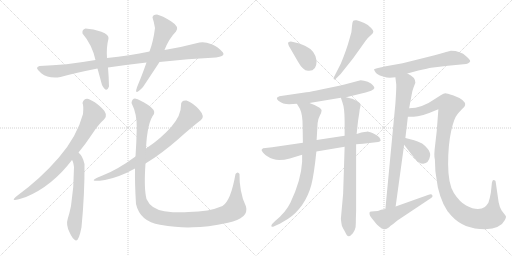
t = 0.00 s
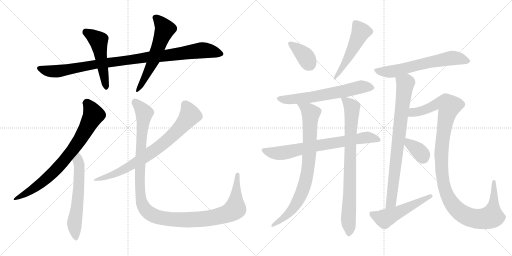
t = 2.97 s
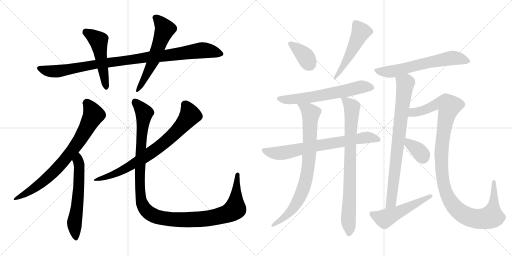
t = 5.94 s
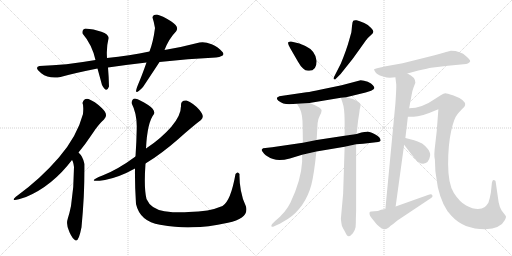
t = 8.90 s
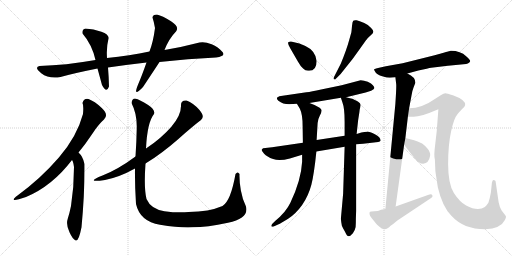
t = 11.87 s
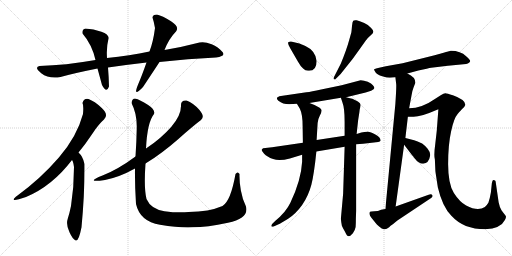
t = 14.84 s

The animated SVG that drew these frames (rendered in a browser with its animation timeline set to each time). Animation: 18 CSS @keyframes rules; one cycle of 14.84 s.

<svg version="1.1" viewBox="0 0 2048 1024" xmlns="http://www.w3.org/2000/svg">
  <g stroke="lightgray" stroke-dasharray="1,1" stroke-width="1" transform="scale(4, 4)">
    <line x1="0" y1="0" x2="256" y2="256"></line>
    <line x1="256" y1="0" x2="0" y2="256"></line>
    <line x1="128" y1="0" x2="128" y2="256"></line>
    <line x1="0" y1="128" x2="256" y2="128"></line>
    <line x1="256" y1="0" x2="512" y2="256"></line>
    <line x1="512" y1="0" x2="256" y2="256"></line>
    <line x1="384" y1="0" x2="384" y2="256"></line>
    <line x1="256" y1="128" x2="512" y2="128"></line>
  </g>
<g transform="scale(1, -1) translate(0, -850)">
   <style type="text/css">
    @keyframes keyframes0 {
      from {
       stroke: black;
       stroke-dashoffset: 986;
       stroke-width: 128;
       }
       76% {
       animation-timing-function: step-end;
       stroke: black;
       stroke-dashoffset: 0;
       stroke-width: 128;
       }
       to {
       stroke: black;
       stroke-width: 1024;
       }
       }
       #make-me-a-hanzi-animation-0 {
         animation: keyframes0 1.052409s both;
         animation-delay: 0.000000s;
         animation-timing-function: linear;
       }
    @keyframes keyframes1 {
      from {
       stroke: black;
       stroke-dashoffset: 501;
       stroke-width: 128;
       }
       62% {
       animation-timing-function: step-end;
       stroke: black;
       stroke-dashoffset: 0;
       stroke-width: 128;
       }
       to {
       stroke: black;
       stroke-width: 1024;
       }
       }
       #make-me-a-hanzi-animation-1 {
         animation: keyframes1 0.657715s both;
         animation-delay: 1.052409s;
         animation-timing-function: linear;
       }
    @keyframes keyframes2 {
      from {
       stroke: black;
       stroke-dashoffset: 573;
       stroke-width: 128;
       }
       65% {
       animation-timing-function: step-end;
       stroke: black;
       stroke-dashoffset: 0;
       stroke-width: 128;
       }
       to {
       stroke: black;
       stroke-width: 1024;
       }
       }
       #make-me-a-hanzi-animation-2 {
         animation: keyframes2 0.716309s both;
         animation-delay: 1.710124s;
         animation-timing-function: linear;
       }
    @keyframes keyframes3 {
      from {
       stroke: black;
       stroke-dashoffset: 756;
       stroke-width: 128;
       }
       71% {
       animation-timing-function: step-end;
       stroke: black;
       stroke-dashoffset: 0;
       stroke-width: 128;
       }
       to {
       stroke: black;
       stroke-width: 1024;
       }
       }
       #make-me-a-hanzi-animation-3 {
         animation: keyframes3 0.865234s both;
         animation-delay: 2.426433s;
         animation-timing-function: linear;
       }
    @keyframes keyframes4 {
      from {
       stroke: black;
       stroke-dashoffset: 591;
       stroke-width: 128;
       }
       66% {
       animation-timing-function: step-end;
       stroke: black;
       stroke-dashoffset: 0;
       stroke-width: 128;
       }
       to {
       stroke: black;
       stroke-width: 1024;
       }
       }
       #make-me-a-hanzi-animation-4 {
         animation: keyframes4 0.730957s both;
         animation-delay: 3.291667s;
         animation-timing-function: linear;
       }
    @keyframes keyframes5 {
      from {
       stroke: black;
       stroke-dashoffset: 754;
       stroke-width: 128;
       }
       71% {
       animation-timing-function: step-end;
       stroke: black;
       stroke-dashoffset: 0;
       stroke-width: 128;
       }
       to {
       stroke: black;
       stroke-width: 1024;
       }
       }
       #make-me-a-hanzi-animation-5 {
         animation: keyframes5 0.863607s both;
         animation-delay: 4.022624s;
         animation-timing-function: linear;
       }
    @keyframes keyframes6 {
      from {
       stroke: black;
       stroke-dashoffset: 1218;
       stroke-width: 128;
       }
       80% {
       animation-timing-function: step-end;
       stroke: black;
       stroke-dashoffset: 0;
       stroke-width: 128;
       }
       to {
       stroke: black;
       stroke-width: 1024;
       }
       }
       #make-me-a-hanzi-animation-6 {
         animation: keyframes6 1.241211s both;
         animation-delay: 4.886231s;
         animation-timing-function: linear;
       }
    @keyframes keyframes7 {
      from {
       stroke: black;
       stroke-dashoffset: 364;
       stroke-width: 128;
       }
       54% {
       animation-timing-function: step-end;
       stroke: black;
       stroke-dashoffset: 0;
       stroke-width: 128;
       }
       to {
       stroke: black;
       stroke-width: 1024;
       }
       }
       #make-me-a-hanzi-animation-7 {
         animation: keyframes7 0.546224s both;
         animation-delay: 6.127442s;
         animation-timing-function: linear;
       }
    @keyframes keyframes8 {
      from {
       stroke: black;
       stroke-dashoffset: 511;
       stroke-width: 128;
       }
       62% {
       animation-timing-function: step-end;
       stroke: black;
       stroke-dashoffset: 0;
       stroke-width: 128;
       }
       to {
       stroke: black;
       stroke-width: 1024;
       }
       }
       #make-me-a-hanzi-animation-8 {
         animation: keyframes8 0.665853s both;
         animation-delay: 6.673666s;
         animation-timing-function: linear;
       }
    @keyframes keyframes9 {
      from {
       stroke: black;
       stroke-dashoffset: 633;
       stroke-width: 128;
       }
       67% {
       animation-timing-function: step-end;
       stroke: black;
       stroke-dashoffset: 0;
       stroke-width: 128;
       }
       to {
       stroke: black;
       stroke-width: 1024;
       }
       }
       #make-me-a-hanzi-animation-9 {
         animation: keyframes9 0.765137s both;
         animation-delay: 7.339519s;
         animation-timing-function: linear;
       }
    @keyframes keyframes10 {
      from {
       stroke: black;
       stroke-dashoffset: 726;
       stroke-width: 128;
       }
       70% {
       animation-timing-function: step-end;
       stroke: black;
       stroke-dashoffset: 0;
       stroke-width: 128;
       }
       to {
       stroke: black;
       stroke-width: 1024;
       }
       }
       #make-me-a-hanzi-animation-10 {
         animation: keyframes10 0.840820s both;
         animation-delay: 8.104656s;
         animation-timing-function: linear;
       }
    @keyframes keyframes11 {
      from {
       stroke: black;
       stroke-dashoffset: 818;
       stroke-width: 128;
       }
       73% {
       animation-timing-function: step-end;
       stroke: black;
       stroke-dashoffset: 0;
       stroke-width: 128;
       }
       to {
       stroke: black;
       stroke-width: 1024;
       }
       }
       #make-me-a-hanzi-animation-11 {
         animation: keyframes11 0.915690s both;
         animation-delay: 8.945476s;
         animation-timing-function: linear;
       }
    @keyframes keyframes12 {
      from {
       stroke: black;
       stroke-dashoffset: 814;
       stroke-width: 128;
       }
       73% {
       animation-timing-function: step-end;
       stroke: black;
       stroke-dashoffset: 0;
       stroke-width: 128;
       }
       to {
       stroke: black;
       stroke-width: 1024;
       }
       }
       #make-me-a-hanzi-animation-12 {
         animation: keyframes12 0.912435s both;
         animation-delay: 9.861166s;
         animation-timing-function: linear;
       }
    @keyframes keyframes13 {
      from {
       stroke: black;
       stroke-dashoffset: 634;
       stroke-width: 128;
       }
       67% {
       animation-timing-function: step-end;
       stroke: black;
       stroke-dashoffset: 0;
       stroke-width: 128;
       }
       to {
       stroke: black;
       stroke-width: 1024;
       }
       }
       #make-me-a-hanzi-animation-13 {
         animation: keyframes13 0.765951s both;
         animation-delay: 10.773601s;
         animation-timing-function: linear;
       }
    @keyframes keyframes14 {
      from {
       stroke: black;
       stroke-dashoffset: 799;
       stroke-width: 128;
       }
       72% {
       animation-timing-function: step-end;
       stroke: black;
       stroke-dashoffset: 0;
       stroke-width: 128;
       }
       to {
       stroke: black;
       stroke-width: 1024;
       }
       }
       #make-me-a-hanzi-animation-14 {
         animation: keyframes14 0.900228s both;
         animation-delay: 11.539552s;
         animation-timing-function: linear;
       }
    @keyframes keyframes15 {
      from {
       stroke: black;
       stroke-dashoffset: 1152;
       stroke-width: 128;
       }
       79% {
       animation-timing-function: step-end;
       stroke: black;
       stroke-dashoffset: 0;
       stroke-width: 128;
       }
       to {
       stroke: black;
       stroke-width: 1024;
       }
       }
       #make-me-a-hanzi-animation-15 {
         animation: keyframes15 1.187500s both;
         animation-delay: 12.439780s;
         animation-timing-function: linear;
       }
    @keyframes keyframes16 {
      from {
       stroke: black;
       stroke-dashoffset: 353;
       stroke-width: 128;
       }
       53% {
       animation-timing-function: step-end;
       stroke: black;
       stroke-dashoffset: 0;
       stroke-width: 128;
       }
       to {
       stroke: black;
       stroke-width: 1024;
       }
       }
       #make-me-a-hanzi-animation-16 {
         animation: keyframes16 0.537272s both;
         animation-delay: 13.627280s;
         animation-timing-function: linear;
       }
    @keyframes keyframes17 {
      from {
       stroke: black;
       stroke-dashoffset: 518;
       stroke-width: 128;
       }
       63% {
       animation-timing-function: step-end;
       stroke: black;
       stroke-dashoffset: 0;
       stroke-width: 128;
       }
       to {
       stroke: black;
       stroke-width: 1024;
       }
       }
       #make-me-a-hanzi-animation-17 {
         animation: keyframes17 0.671549s both;
         animation-delay: 14.164552s;
         animation-timing-function: linear;
       }
</style>
<path d="M 864.0 620.0 Q 907.0 626.0 888.0 644.0 Q 874.0 663.0 846.5 673.5 Q 819.0 684.0 798.0 680.0 Q 734.0 663.0 658.0 650.0 L 598.0 644.0 Q 519.0 628.0 428.0 618.0 L 382.0 610.0 Q 261.0 589.0 158.0 586.0 Q 135.0 581.0 165.0 557.5 Q 195.0 534.0 242.0 542.0 Q 295.0 557.0 390.0 576.0 L 432.0 580.0 Q 507.0 591.0 586.0 600.0 L 638.0 602.0 Q 752.0 615.0 864.0 620.0 Z" fill="lightgray"></path> 
<path d="M 428.0 618.0 Q 425.0 661.0 434.0 696.0 Q 437.0 712.0 405.5 723.5 Q 374.0 735.0 342.0 736.0 Q 327.0 732.0 330.0 716.0 Q 368.0 672.0 382.0 610.0 L 390.0 576.0 Q 399.0 543.0 408.0 510.0 Q 426.0 475.0 436.0 504.0 Q 435.0 545.0 432.0 580.0 L 428.0 618.0 Z" fill="lightgray"></path> 
<path d="M 658.0 650.0 Q 676.0 696.0 704.0 724.0 Q 719.0 743.0 684.0 765.0 Q 649.0 787.0 628.0 792.0 Q 611.0 792.0 610.0 780.0 Q 616.0 762.0 620.0 738.0 Q 613.0 683.0 598.0 644.0 L 586.0 600.0 Q 567.0 546.0 554.0 516.0 Q 528.0 455.0 572.0 502.0 Q 612.0 562.0 638.0 602.0 L 658.0 650.0 Z" fill="lightgray"></path> 
<path d="M 354.0 454.0 Q 336.0 458.0 330.0 438.0 Q 335.0 428.0 332.0 394.0 Q 308.0 304.0 235.5 220.0 Q 163.0 136.0 70.0 68.0 Q 27.0 35.0 104.0 62.0 Q 209.0 106.0 288.0 210.0 L 314.0 240.0 Q 341.0 273.0 368.0 313.5 Q 395.0 354.0 416.0 372.0 Q 436.0 392.0 407.0 418.5 Q 378.0 445.0 354.0 454.0 Z" fill="lightgray"></path> 
<path d="M 288.0 210.0 Q 293.0 205.0 296.0 182.0 Q 296.0 102.0 284.0 26.0 Q 278.0 -3.0 271.0 -25.0 Q 263.0 -48.0 278.0 -79.0 Q 291.0 -108.0 303.0 -112.0 Q 315.0 -116.0 326.0 -59.0 Q 339.0 77.0 338.0 194.0 Q 332.0 224.0 314.0 240.0 C 293.0 262.0 275.0 237.0 288.0 210.0 Z" fill="lightgray"></path> 
<path d="M 582.0 196.0 Q 648.0 237.0 712.5 293.5 Q 777.0 350.0 804.0 370.0 Q 821.0 384.0 797.0 411.0 Q 773.0 438.0 746.0 448.0 Q 723.0 450.0 724.0 428.0 Q 725.0 389.0 685.5 343.5 Q 646.0 298.0 584.0 256.0 L 542.0 224.0 Q 470.0 171.0 410.0 148.0 Q 335.0 118.0 420.0 130.0 Q 477.0 141.0 540.0 176.0 L 582.0 196.0 Z" fill="lightgray"></path> 
<path d="M 942.0 154.0 Q 923.0 46.0 890.0 26.0 Q 837.0 3.0 754.0 2.0 Q 711.0 -2.0 657.5 5.5 Q 604.0 13.0 586.0 54.0 Q 575.0 98.0 582.0 196.0 L 584.0 256.0 Q 589.0 361.0 616.0 394.0 Q 622.0 411.0 591.0 431.0 Q 560.0 451.0 540.0 456.0 Q 528.0 456.0 526.0 438.0 Q 548.0 395.0 547.0 339.5 Q 546.0 284.0 542.0 224.0 L 540.0 176.0 Q 539.0 112.0 544.0 34.0 Q 560.0 -36.0 640.0 -49.0 Q 720.0 -62.0 772.0 -59.0 Q 827.0 -59.0 912.0 -41.0 Q 997.0 -23.0 984.0 24.0 Q 970.0 51.0 963.5 88.0 Q 957.0 125.0 958.0 154.0 Q 951.0 167.0 942.0 154.0 Z" fill="lightgray"></path> 
<path d="M 1266.5 606.5 Q 1262.5 647.5 1221.5 666.5 Q 1201.5 675.5 1193.5 677.5 L 1172.5 682.5 Q 1164.5 685.5 1158.5 683.5 Q 1144.5 683.5 1161.5 656.5 L 1191.5 604.5 Q 1202.5 584.5 1212.5 576.5 Q 1222.5 565.5 1236.5 567.5 Q 1266.5 567.5 1266.5 606.5 Z" fill="lightgray"></path> 
<path d="M 1362.5 554.5 L 1409.5 613.5 Q 1410.5 614.5 1440.5 656.5 L 1462.5 687.5 Q 1468.5 696.5 1481.0 707.0 Q 1493.5 717.5 1493.5 723.5 Q 1493.5 729.5 1484.5 738.5 Q 1477.5 748.5 1457.0 758.0 Q 1436.5 767.5 1426.5 769.0 Q 1416.5 770.5 1413.0 767.0 Q 1409.5 763.5 1408.0 746.5 Q 1406.5 729.5 1405.5 721.5 L 1396.5 689.5 Q 1386.5 652.5 1363.5 596.5 L 1336.5 543.5 Q 1332.5 535.5 1335.5 533.0 Q 1338.5 530.5 1346.5 538.5 L 1362.5 554.5 Z" fill="lightgray"></path> 
<path d="M 1384.5 461.5 L 1462.5 480.5 L 1484.5 487.5 Q 1497.5 493.5 1497.5 498.5 Q 1497.5 503.5 1491.5 509.5 Q 1486.5 517.5 1471.0 523.5 Q 1455.5 529.5 1442.5 529.5 L 1366.5 509.5 L 1284.5 492.5 Q 1245.5 483.5 1225.5 481.5 L 1130.5 467.5 Q 1115.5 467.5 1107.5 459.5 Q 1106.5 453.5 1113.5 447.5 Q 1131.5 433.5 1156.5 433.5 L 1187.5 435.5 L 1237.5 438.5 L 1363.5 459.5 L 1384.5 461.5 Z" fill="lightgray"></path> 
<path d="M 1211.5 279.5 L 1088.5 261.5 L 1052.5 257.5 Q 1048.5 255.5 1046.5 251.5 Q 1045.5 247.5 1056.5 235.5 Q 1067.5 223.5 1092.5 214.0 Q 1117.5 204.5 1159.5 216.5 L 1208.5 231.5 L 1265.5 244.5 L 1378.5 263.5 L 1424.5 273.5 L 1452.5 275.5 L 1512.5 282.5 Q 1520.5 283.5 1522.5 287.5 Q 1522.5 302.5 1499.5 313.5 Q 1476.5 324.5 1467.5 323.5 Q 1458.5 322.5 1445.5 320.5 L 1426.5 314.5 L 1378.5 307.5 L 1266.5 290.5 L 1211.5 279.5 Z" fill="lightgray"></path> 
<path d="M 1187.5 435.5 L 1199.5 415.5 Q 1210.5 393.5 1210.5 345.5 L 1211.5 279.5 L 1208.5 231.5 L 1208.5 203.5 Q 1204.5 129.5 1161.5 39.5 Q 1143.5 1.5 1100.5 -33.5 L 1088.5 -45.5 Q 1084.5 -50.5 1085.5 -54.5 Q 1087.5 -57.5 1092.5 -56.5 L 1114.5 -46.5 Q 1121.5 -43.5 1152.5 -24.5 Q 1183.5 -4.5 1208.5 30.5 Q 1233.5 66.5 1245.5 111.5 Q 1256.5 155.5 1265.5 244.5 L 1266.5 290.5 L 1270.5 358.5 Q 1271.5 373.5 1279.5 388.5 Q 1286.5 402.5 1286.5 408.5 Q 1286.5 413.5 1278.5 419.5 Q 1259.5 431.5 1237.5 438.5 C 1209.5 448.5 1172.5 461.5 1187.5 435.5 Z" fill="lightgray"></path> 
<path d="M 1378.5 263.5 L 1372.5 75.5 L 1363.5 -24.5 Q 1364.5 -37.5 1367.5 -52.5 Q 1370.5 -60.5 1380.5 -77.5 Q 1387.5 -94.5 1394.5 -94.5 Q 1401.5 -94.5 1411.5 -82.5 Q 1420.5 -69.5 1422.5 -57.5 Q 1423.5 -44.5 1423.5 -22.5 L 1424.5 6.5 L 1424.5 273.5 L 1426.5 314.5 L 1432.5 369.5 L 1437.5 401.5 Q 1438.5 415.5 1440.5 419.5 L 1442.5 430.5 Q 1442.5 437.5 1431.5 444.5 L 1411.5 454.5 Q 1410.5 455.5 1384.5 461.5 C 1360.5 467.5 1360.5 467.5 1363.5 459.5 L 1369.5 441.5 Q 1378.5 418.5 1378.5 363.5 L 1378.5 307.5 L 1378.5 263.5 Z" fill="lightgray"></path> 
<path d="M 1629.5 556.5 L 1673.5 568.5 Q 1714.5 577.5 1724.5 579.5 L 1791.5 587.5 L 1864.5 594.5 Q 1879.5 598.5 1880.5 605.5 Q 1882.5 610.5 1864.5 625.5 Q 1842.5 647.5 1803.5 647.5 L 1788.5 643.5 Q 1786.5 643.5 1774.5 639.5 L 1738.5 629.5 L 1610.5 597.5 L 1543.5 585.5 L 1516.5 579.5 Q 1497.5 574.5 1495.5 572.5 L 1502.5 560.5 Q 1508.5 551.5 1529.0 545.5 Q 1549.5 539.5 1559.5 539.5 L 1581.5 541.5 L 1629.5 556.5 Z" fill="lightgray"></path> 
<path d="M 1636.5 417.5 L 1645.5 465.5 Q 1648.5 487.5 1654.5 501.5 L 1661.5 519.5 Q 1661.5 542.5 1629.5 556.5 C 1603.5 571.5 1577.5 571.5 1581.5 541.5 L 1584.5 516.5 Q 1586.5 508.5 1581.5 435.5 L 1541.5 14.5 C 1538.5 -15.5 1578.5 -5.5 1582.5 24.5 L 1616.5 271.5 L 1621.5 298.5 L 1631.5 383.5 L 1636.5 417.5 Z" fill="lightgray"></path> 
<path d="M 1741.5 166.5 Q 1742.5 157.5 1751.5 100.5 Q 1769.5 23.5 1805.5 -12.5 Q 1854.5 -66.5 1940.5 -66.5 Q 2003.5 -63.5 2019.5 -29.5 Q 2026.5 -16.5 2022.5 -12.5 L 2006.5 8.5 Q 1998.5 20.5 1994.5 41.5 L 1982.5 124.5 Q 1982.5 127.5 1977.5 129.5 Q 1976.5 131.5 1971.5 129.5 Q 1969.5 127.5 1967.5 118.5 L 1963.5 80.5 Q 1959.5 56.5 1953.5 39.5 Q 1947.5 29.5 1939.5 22.5 Q 1911.5 3.5 1864.5 28.5 Q 1838.5 42.5 1815.5 78.5 Q 1792.5 114.5 1792.5 193.5 Q 1792.5 272.5 1804.5 325.5 Q 1815.5 377.5 1830.5 394.5 Q 1845.5 411.5 1847.5 413.5 Q 1859.5 423.5 1860.5 429.5 Q 1864.5 450.5 1811.5 469.5 Q 1787.5 477.5 1781.5 477.5 Q 1774.5 476.5 1764.5 470.5 L 1739.5 454.5 Q 1687.5 417.5 1636.5 417.5 C 1606.5 414.5 1601.5 383.5 1631.5 383.5 L 1654.5 383.5 Q 1684.5 383.5 1743.5 409.5 L 1753.5 413.5 L 1747.5 333.5 Q 1747.5 330.5 1741.5 278.5 Q 1734.5 226.5 1739.5 212.5 L 1741.5 166.5 Z" fill="lightgray"></path> 
<path d="M 1616.5 271.5 L 1648.5 229.5 Q 1651.5 226.5 1657.5 218.5 Q 1674.5 195.5 1692.5 195.5 Q 1715.5 197.5 1720.5 227.5 Q 1722.5 240.5 1710.5 255.5 Q 1697.5 270.5 1688.5 276.5 Q 1668.5 286.5 1656.5 289.5 L 1621.5 298.5 C 1592.5 305.5 1598.5 295.5 1616.5 271.5 Z" fill="lightgray"></path> 
<path d="M 1541.5 14.5 L 1524.5 11.5 Q 1512.5 5.5 1497.5 5.5 Q 1482.5 5.5 1480.0 3.5 Q 1477.5 1.5 1478.0 -6.0 Q 1478.5 -13.5 1485.5 -20.5 L 1502.5 -41.5 Q 1505.5 -45.5 1516.5 -56.0 Q 1527.5 -66.5 1535.5 -66.5 Q 1543.5 -69.5 1556.5 -58.5 Q 1560.5 -52.5 1572.5 -45.5 L 1589.5 -31.5 L 1724.5 58.5 Q 1732.5 63.5 1729.5 69.5 Q 1726.5 75.5 1714.5 71.5 L 1582.5 24.5 L 1541.5 14.5 Z" fill="lightgray"></path> 
      <clipPath id="make-me-a-hanzi-clip-0">
      <path d="M 864.0 620.0 Q 907.0 626.0 888.0 644.0 Q 874.0 663.0 846.5 673.5 Q 819.0 684.0 798.0 680.0 Q 734.0 663.0 658.0 650.0 L 598.0 644.0 Q 519.0 628.0 428.0 618.0 L 382.0 610.0 Q 261.0 589.0 158.0 586.0 Q 135.0 581.0 165.0 557.5 Q 195.0 534.0 242.0 542.0 Q 295.0 557.0 390.0 576.0 L 432.0 580.0 Q 507.0 591.0 586.0 600.0 L 638.0 602.0 Q 752.0 615.0 864.0 620.0 Z" fill="lightgray"></path>
      </clipPath>
      <path clip-path="url(#make-me-a-hanzi-clip-0)" d="M 162.0 572.0 L 230.0 565.0 L 393.0 595.0 L 807.0 649.0 L 884.0 635.0 " fill="none" id="make-me-a-hanzi-animation-0" stroke-dasharray="858 1716" stroke-linecap="round"></path>

      <clipPath id="make-me-a-hanzi-clip-1">
      <path d="M 428.0 618.0 Q 425.0 661.0 434.0 696.0 Q 437.0 712.0 405.5 723.5 Q 374.0 735.0 342.0 736.0 Q 327.0 732.0 330.0 716.0 Q 368.0 672.0 382.0 610.0 L 390.0 576.0 Q 399.0 543.0 408.0 510.0 Q 426.0 475.0 436.0 504.0 Q 435.0 545.0 432.0 580.0 L 428.0 618.0 Z" fill="lightgray"></path>
      </clipPath>
      <path clip-path="url(#make-me-a-hanzi-clip-1)" d="M 344.0 721.0 L 394.0 688.0 L 422.0 505.0 " fill="none" id="make-me-a-hanzi-animation-1" stroke-dasharray="373 746" stroke-linecap="round"></path>

      <clipPath id="make-me-a-hanzi-clip-2">
      <path d="M 658.0 650.0 Q 676.0 696.0 704.0 724.0 Q 719.0 743.0 684.0 765.0 Q 649.0 787.0 628.0 792.0 Q 611.0 792.0 610.0 780.0 Q 616.0 762.0 620.0 738.0 Q 613.0 683.0 598.0 644.0 L 586.0 600.0 Q 567.0 546.0 554.0 516.0 Q 528.0 455.0 572.0 502.0 Q 612.0 562.0 638.0 602.0 L 658.0 650.0 Z" fill="lightgray"></path>
      </clipPath>
      <path clip-path="url(#make-me-a-hanzi-clip-2)" d="M 624.0 778.0 L 660.0 733.0 L 609.0 598.0 L 568.0 515.0 L 554.0 498.0 " fill="none" id="make-me-a-hanzi-animation-2" stroke-dasharray="445 890" stroke-linecap="round"></path>

      <clipPath id="make-me-a-hanzi-clip-3">
      <path d="M 354.0 454.0 Q 336.0 458.0 330.0 438.0 Q 335.0 428.0 332.0 394.0 Q 308.0 304.0 235.5 220.0 Q 163.0 136.0 70.0 68.0 Q 27.0 35.0 104.0 62.0 Q 209.0 106.0 288.0 210.0 L 314.0 240.0 Q 341.0 273.0 368.0 313.5 Q 395.0 354.0 416.0 372.0 Q 436.0 392.0 407.0 418.5 Q 378.0 445.0 354.0 454.0 Z" fill="lightgray"></path>
      </clipPath>
      <path clip-path="url(#make-me-a-hanzi-clip-3)" d="M 346.0 437.0 L 367.0 409.0 L 373.0 387.0 L 299.0 261.0 L 211.0 158.0 L 143.0 101.0 L 95.0 73.0 L 86.0 59.0 " fill="none" id="make-me-a-hanzi-animation-3" stroke-dasharray="628 1256" stroke-linecap="round"></path>

      <clipPath id="make-me-a-hanzi-clip-4">
      <path d="M 288.0 210.0 Q 293.0 205.0 296.0 182.0 Q 296.0 102.0 284.0 26.0 Q 278.0 -3.0 271.0 -25.0 Q 263.0 -48.0 278.0 -79.0 Q 291.0 -108.0 303.0 -112.0 Q 315.0 -116.0 326.0 -59.0 Q 339.0 77.0 338.0 194.0 Q 332.0 224.0 314.0 240.0 C 293.0 262.0 275.0 237.0 288.0 210.0 Z" fill="lightgray"></path>
      </clipPath>
      <path clip-path="url(#make-me-a-hanzi-clip-4)" d="M 314.0 231.0 L 315.0 97.0 L 298.0 -37.0 L 303.0 -103.0 " fill="none" id="make-me-a-hanzi-animation-4" stroke-dasharray="463 926" stroke-linecap="round"></path>

      <clipPath id="make-me-a-hanzi-clip-5">
      <path d="M 582.0 196.0 Q 648.0 237.0 712.5 293.5 Q 777.0 350.0 804.0 370.0 Q 821.0 384.0 797.0 411.0 Q 773.0 438.0 746.0 448.0 Q 723.0 450.0 724.0 428.0 Q 725.0 389.0 685.5 343.5 Q 646.0 298.0 584.0 256.0 L 542.0 224.0 Q 470.0 171.0 410.0 148.0 Q 335.0 118.0 420.0 130.0 Q 477.0 141.0 540.0 176.0 L 582.0 196.0 Z" fill="lightgray"></path>
      </clipPath>
      <path clip-path="url(#make-me-a-hanzi-clip-5)" d="M 741.0 431.0 L 760.0 389.0 L 690.0 308.0 L 610.0 243.0 L 539.0 196.0 L 397.0 129.0 " fill="none" id="make-me-a-hanzi-animation-5" stroke-dasharray="626 1252" stroke-linecap="round"></path>

      <clipPath id="make-me-a-hanzi-clip-6">
      <path d="M 942.0 154.0 Q 923.0 46.0 890.0 26.0 Q 837.0 3.0 754.0 2.0 Q 711.0 -2.0 657.5 5.5 Q 604.0 13.0 586.0 54.0 Q 575.0 98.0 582.0 196.0 L 584.0 256.0 Q 589.0 361.0 616.0 394.0 Q 622.0 411.0 591.0 431.0 Q 560.0 451.0 540.0 456.0 Q 528.0 456.0 526.0 438.0 Q 548.0 395.0 547.0 339.5 Q 546.0 284.0 542.0 224.0 L 540.0 176.0 Q 539.0 112.0 544.0 34.0 Q 560.0 -36.0 640.0 -49.0 Q 720.0 -62.0 772.0 -59.0 Q 827.0 -59.0 912.0 -41.0 Q 997.0 -23.0 984.0 24.0 Q 970.0 51.0 963.5 88.0 Q 957.0 125.0 958.0 154.0 Q 951.0 167.0 942.0 154.0 Z" fill="lightgray"></path>
      </clipPath>
      <path clip-path="url(#make-me-a-hanzi-clip-6)" d="M 541.0 441.0 L 577.0 397.0 L 566.0 304.0 L 560.0 93.0 L 569.0 33.0 L 599.0 -4.0 L 636.0 -20.0 L 742.0 -30.0 L 831.0 -24.0 L 917.0 -1.0 L 940.0 14.0 L 945.0 142.0 L 950.0 152.0 " fill="none" id="make-me-a-hanzi-animation-6" stroke-dasharray="1090 2180" stroke-linecap="round"></path>

      <clipPath id="make-me-a-hanzi-clip-7">
      <path d="M 1266.5 606.5 Q 1262.5 647.5 1221.5 666.5 Q 1201.5 675.5 1193.5 677.5 L 1172.5 682.5 Q 1164.5 685.5 1158.5 683.5 Q 1144.5 683.5 1161.5 656.5 L 1191.5 604.5 Q 1202.5 584.5 1212.5 576.5 Q 1222.5 565.5 1236.5 567.5 Q 1266.5 567.5 1266.5 606.5 Z" fill="lightgray"></path>
      </clipPath>
      <path clip-path="url(#make-me-a-hanzi-clip-7)" d="M 1164.5 671.5 L 1212.5 634.5 L 1238.5 594.5 " fill="none" id="make-me-a-hanzi-animation-7" stroke-dasharray="236 472" stroke-linecap="round"></path>

      <clipPath id="make-me-a-hanzi-clip-8">
      <path d="M 1362.5 554.5 L 1409.5 613.5 Q 1410.5 614.5 1440.5 656.5 L 1462.5 687.5 Q 1468.5 696.5 1481.0 707.0 Q 1493.5 717.5 1493.5 723.5 Q 1493.5 729.5 1484.5 738.5 Q 1477.5 748.5 1457.0 758.0 Q 1436.5 767.5 1426.5 769.0 Q 1416.5 770.5 1413.0 767.0 Q 1409.5 763.5 1408.0 746.5 Q 1406.5 729.5 1405.5 721.5 L 1396.5 689.5 Q 1386.5 652.5 1363.5 596.5 L 1336.5 543.5 Q 1332.5 535.5 1335.5 533.0 Q 1338.5 530.5 1346.5 538.5 L 1362.5 554.5 Z" fill="lightgray"></path>
      </clipPath>
      <path clip-path="url(#make-me-a-hanzi-clip-8)" d="M 1421.5 759.5 L 1442.5 722.5 L 1439.5 713.5 L 1384.5 604.5 L 1339.5 537.5 " fill="none" id="make-me-a-hanzi-animation-8" stroke-dasharray="383 766" stroke-linecap="round"></path>

      <clipPath id="make-me-a-hanzi-clip-9">
      <path d="M 1384.5 461.5 L 1462.5 480.5 L 1484.5 487.5 Q 1497.5 493.5 1497.5 498.5 Q 1497.5 503.5 1491.5 509.5 Q 1486.5 517.5 1471.0 523.5 Q 1455.5 529.5 1442.5 529.5 L 1366.5 509.5 L 1284.5 492.5 Q 1245.5 483.5 1225.5 481.5 L 1130.5 467.5 Q 1115.5 467.5 1107.5 459.5 Q 1106.5 453.5 1113.5 447.5 Q 1131.5 433.5 1156.5 433.5 L 1187.5 435.5 L 1237.5 438.5 L 1363.5 459.5 L 1384.5 461.5 Z" fill="lightgray"></path>
      </clipPath>
      <path clip-path="url(#make-me-a-hanzi-clip-9)" d="M 1116.5 456.5 L 1150.5 451.5 L 1241.5 460.5 L 1446.5 503.5 L 1488.5 500.5 " fill="none" id="make-me-a-hanzi-animation-9" stroke-dasharray="505 1010" stroke-linecap="round"></path>

      <clipPath id="make-me-a-hanzi-clip-10">
      <path d="M 1211.5 279.5 L 1088.5 261.5 L 1052.5 257.5 Q 1048.5 255.5 1046.5 251.5 Q 1045.5 247.5 1056.5 235.5 Q 1067.5 223.5 1092.5 214.0 Q 1117.5 204.5 1159.5 216.5 L 1208.5 231.5 L 1265.5 244.5 L 1378.5 263.5 L 1424.5 273.5 L 1452.5 275.5 L 1512.5 282.5 Q 1520.5 283.5 1522.5 287.5 Q 1522.5 302.5 1499.5 313.5 Q 1476.5 324.5 1467.5 323.5 Q 1458.5 322.5 1445.5 320.5 L 1426.5 314.5 L 1378.5 307.5 L 1266.5 290.5 L 1211.5 279.5 Z" fill="lightgray"></path>
      </clipPath>
      <path clip-path="url(#make-me-a-hanzi-clip-10)" d="M 1053.5 250.5 L 1081.5 240.5 L 1120.5 237.5 L 1465.5 300.5 L 1514.5 290.5 " fill="none" id="make-me-a-hanzi-animation-10" stroke-dasharray="598 1196" stroke-linecap="round"></path>

      <clipPath id="make-me-a-hanzi-clip-11">
      <path d="M 1187.5 435.5 L 1199.5 415.5 Q 1210.5 393.5 1210.5 345.5 L 1211.5 279.5 L 1208.5 231.5 L 1208.5 203.5 Q 1204.5 129.5 1161.5 39.5 Q 1143.5 1.5 1100.5 -33.5 L 1088.5 -45.5 Q 1084.5 -50.5 1085.5 -54.5 Q 1087.5 -57.5 1092.5 -56.5 L 1114.5 -46.5 Q 1121.5 -43.5 1152.5 -24.5 Q 1183.5 -4.5 1208.5 30.5 Q 1233.5 66.5 1245.5 111.5 Q 1256.5 155.5 1265.5 244.5 L 1266.5 290.5 L 1270.5 358.5 Q 1271.5 373.5 1279.5 388.5 Q 1286.5 402.5 1286.5 408.5 Q 1286.5 413.5 1278.5 419.5 Q 1259.5 431.5 1237.5 438.5 C 1209.5 448.5 1172.5 461.5 1187.5 435.5 Z" fill="lightgray"></path>
      </clipPath>
      <path clip-path="url(#make-me-a-hanzi-clip-11)" d="M 1193.5 432.5 L 1243.5 397.5 L 1235.5 201.5 L 1226.5 144.5 L 1199.5 61.5 L 1169.5 12.5 L 1137.5 -20.5 L 1090.5 -51.5 " fill="none" id="make-me-a-hanzi-animation-11" stroke-dasharray="690 1380" stroke-linecap="round"></path>

      <clipPath id="make-me-a-hanzi-clip-12">
      <path d="M 1378.5 263.5 L 1372.5 75.5 L 1363.5 -24.5 Q 1364.5 -37.5 1367.5 -52.5 Q 1370.5 -60.5 1380.5 -77.5 Q 1387.5 -94.5 1394.5 -94.5 Q 1401.5 -94.5 1411.5 -82.5 Q 1420.5 -69.5 1422.5 -57.5 Q 1423.5 -44.5 1423.5 -22.5 L 1424.5 6.5 L 1424.5 273.5 L 1426.5 314.5 L 1432.5 369.5 L 1437.5 401.5 Q 1438.5 415.5 1440.5 419.5 L 1442.5 430.5 Q 1442.5 437.5 1431.5 444.5 L 1411.5 454.5 Q 1410.5 455.5 1384.5 461.5 C 1360.5 467.5 1360.5 467.5 1363.5 459.5 L 1369.5 441.5 Q 1378.5 418.5 1378.5 363.5 L 1378.5 307.5 L 1378.5 263.5 Z" fill="lightgray"></path>
      </clipPath>
      <path clip-path="url(#make-me-a-hanzi-clip-12)" d="M 1369.5 456.5 L 1407.5 420.5 L 1395.5 -85.5 " fill="none" id="make-me-a-hanzi-animation-12" stroke-dasharray="686 1372" stroke-linecap="round"></path>

      <clipPath id="make-me-a-hanzi-clip-13">
      <path d="M 1629.5 556.5 L 1673.5 568.5 Q 1714.5 577.5 1724.5 579.5 L 1791.5 587.5 L 1864.5 594.5 Q 1879.5 598.5 1880.5 605.5 Q 1882.5 610.5 1864.5 625.5 Q 1842.5 647.5 1803.5 647.5 L 1788.5 643.5 Q 1786.5 643.5 1774.5 639.5 L 1738.5 629.5 L 1610.5 597.5 L 1543.5 585.5 L 1516.5 579.5 Q 1497.5 574.5 1495.5 572.5 L 1502.5 560.5 Q 1508.5 551.5 1529.0 545.5 Q 1549.5 539.5 1559.5 539.5 L 1581.5 541.5 L 1629.5 556.5 Z" fill="lightgray"></path>
      </clipPath>
      <path clip-path="url(#make-me-a-hanzi-clip-13)" d="M 1501.5 567.5 L 1580.5 566.5 L 1803.5 618.5 L 1872.5 606.5 " fill="none" id="make-me-a-hanzi-animation-13" stroke-dasharray="506 1012" stroke-linecap="round"></path>

      <clipPath id="make-me-a-hanzi-clip-14">
      <path d="M 1636.5 417.5 L 1645.5 465.5 Q 1648.5 487.5 1654.5 501.5 L 1661.5 519.5 Q 1661.5 542.5 1629.5 556.5 C 1603.5 571.5 1577.5 571.5 1581.5 541.5 L 1584.5 516.5 Q 1586.5 508.5 1581.5 435.5 L 1541.5 14.5 C 1538.5 -15.5 1578.5 -5.5 1582.5 24.5 L 1616.5 271.5 L 1621.5 298.5 L 1631.5 383.5 L 1636.5 417.5 Z" fill="lightgray"></path>
      </clipPath>
      <path clip-path="url(#make-me-a-hanzi-clip-14)" d="M 1589.5 536.5 L 1621.5 516.5 L 1564.5 41.5 L 1546.5 21.5 " fill="none" id="make-me-a-hanzi-animation-14" stroke-dasharray="671 1342" stroke-linecap="round"></path>

      <clipPath id="make-me-a-hanzi-clip-15">
      <path d="M 1741.5 166.5 Q 1742.5 157.5 1751.5 100.5 Q 1769.5 23.5 1805.5 -12.5 Q 1854.5 -66.5 1940.5 -66.5 Q 2003.5 -63.5 2019.5 -29.5 Q 2026.5 -16.5 2022.5 -12.5 L 2006.5 8.5 Q 1998.5 20.5 1994.5 41.5 L 1982.5 124.5 Q 1982.5 127.5 1977.5 129.5 Q 1976.5 131.5 1971.5 129.5 Q 1969.5 127.5 1967.5 118.5 L 1963.5 80.5 Q 1959.5 56.5 1953.5 39.5 Q 1947.5 29.5 1939.5 22.5 Q 1911.5 3.5 1864.5 28.5 Q 1838.5 42.5 1815.5 78.5 Q 1792.5 114.5 1792.5 193.5 Q 1792.5 272.5 1804.5 325.5 Q 1815.5 377.5 1830.5 394.5 Q 1845.5 411.5 1847.5 413.5 Q 1859.5 423.5 1860.5 429.5 Q 1864.5 450.5 1811.5 469.5 Q 1787.5 477.5 1781.5 477.5 Q 1774.5 476.5 1764.5 470.5 L 1739.5 454.5 Q 1687.5 417.5 1636.5 417.5 C 1606.5 414.5 1601.5 383.5 1631.5 383.5 L 1654.5 383.5 Q 1684.5 383.5 1743.5 409.5 L 1753.5 413.5 L 1747.5 333.5 Q 1747.5 330.5 1741.5 278.5 Q 1734.5 226.5 1739.5 212.5 L 1741.5 166.5 Z" fill="lightgray"></path>
      </clipPath>
      <path clip-path="url(#make-me-a-hanzi-clip-15)" d="M 1637.5 388.5 L 1651.5 400.5 L 1694.5 409.5 L 1758.5 438.5 L 1784.5 437.5 L 1797.5 426.5 L 1771.5 306.5 L 1766.5 175.5 L 1783.5 80.5 L 1811.5 30.5 L 1834.5 6.5 L 1872.5 -16.5 L 1906.5 -24.5 L 1933.5 -25.5 L 1966.5 -15.5 L 1976.5 60.5 L 1974.5 122.5 " fill="none" id="make-me-a-hanzi-animation-15" stroke-dasharray="1024 2048" stroke-linecap="round"></path>

      <clipPath id="make-me-a-hanzi-clip-16">
      <path d="M 1616.5 271.5 L 1648.5 229.5 Q 1651.5 226.5 1657.5 218.5 Q 1674.5 195.5 1692.5 195.5 Q 1715.5 197.5 1720.5 227.5 Q 1722.5 240.5 1710.5 255.5 Q 1697.5 270.5 1688.5 276.5 Q 1668.5 286.5 1656.5 289.5 L 1621.5 298.5 C 1592.5 305.5 1598.5 295.5 1616.5 271.5 Z" fill="lightgray"></path>
      </clipPath>
      <path clip-path="url(#make-me-a-hanzi-clip-16)" d="M 1625.5 290.5 L 1681.5 240.5 L 1691.5 220.5 " fill="none" id="make-me-a-hanzi-animation-16" stroke-dasharray="225 450" stroke-linecap="round"></path>

      <clipPath id="make-me-a-hanzi-clip-17">
      <path d="M 1541.5 14.5 L 1524.5 11.5 Q 1512.5 5.5 1497.5 5.5 Q 1482.5 5.5 1480.0 3.5 Q 1477.5 1.5 1478.0 -6.0 Q 1478.5 -13.5 1485.5 -20.5 L 1502.5 -41.5 Q 1505.5 -45.5 1516.5 -56.0 Q 1527.5 -66.5 1535.5 -66.5 Q 1543.5 -69.5 1556.5 -58.5 Q 1560.5 -52.5 1572.5 -45.5 L 1589.5 -31.5 L 1724.5 58.5 Q 1732.5 63.5 1729.5 69.5 Q 1726.5 75.5 1714.5 71.5 L 1582.5 24.5 L 1541.5 14.5 Z" fill="lightgray"></path>
      </clipPath>
      <path clip-path="url(#make-me-a-hanzi-clip-17)" d="M 1484.5 -2.5 L 1518.5 -19.5 L 1548.5 -20.5 L 1721.5 66.5 " fill="none" id="make-me-a-hanzi-animation-17" stroke-dasharray="390 780" stroke-linecap="round"></path>

</g>
</svg>
